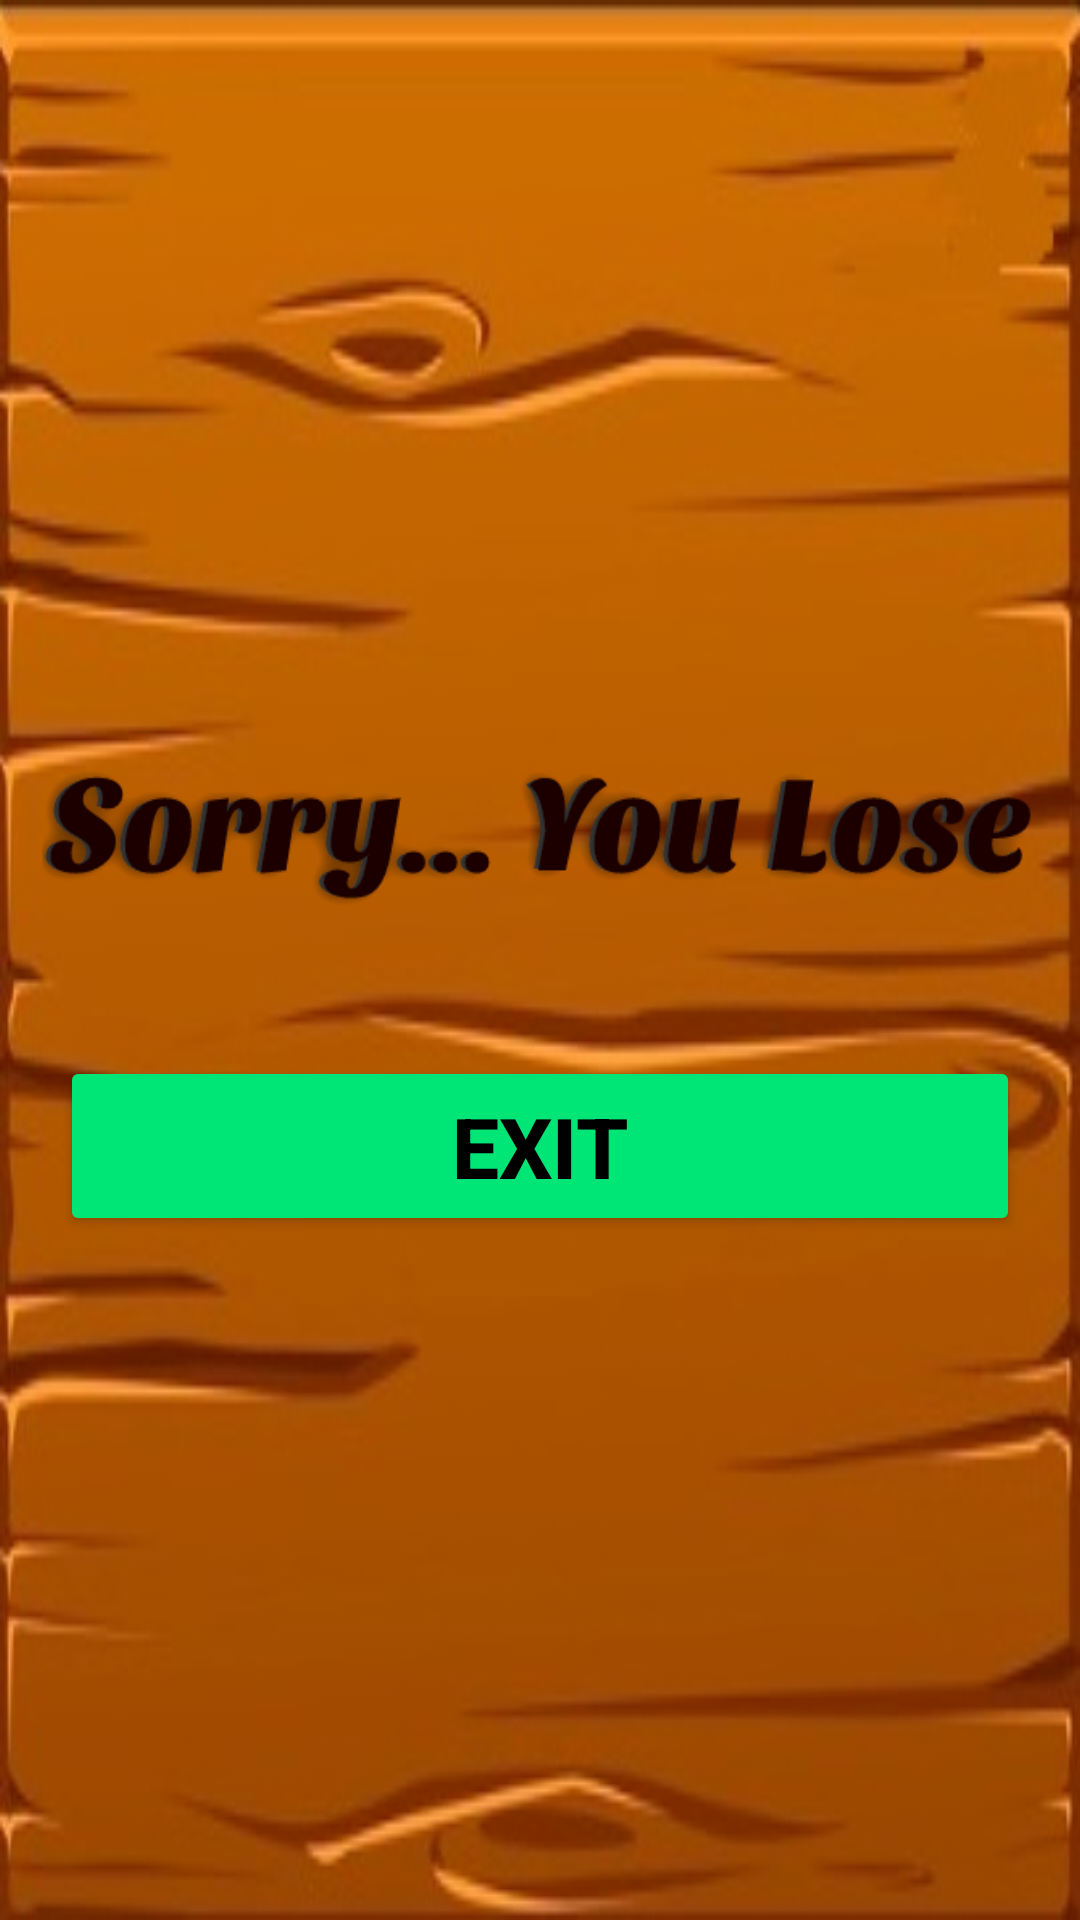

Layout XML and referenced resources for this Android screen:
<!-- AndroidManifest.xml: application theme Theme.Forest_Hunter -->
<!-- res/layout/game_lose.xml -->
<?xml version="1.0" encoding="utf-8"?>
<ScrollView xmlns:android="http://schemas.android.com/apk/res/android"
    android:id="@+id/pause_menu"
    android:layout_width="match_parent"
    android:layout_height="match_parent"
    android:background="@drawable/pic_character_board"
    android:orientation="horizontal"
    android:padding="14dp">
    <LinearLayout
        android:layout_width="match_parent"
        android:layout_height="wrap_content"
        android:orientation="vertical"
        android:gravity="center"
        android:layout_gravity="center">

        <TextView
            android:layout_width="456dp"
            android:layout_height="84dp"
            android:layout_marginBottom="40dp"
            android:background="@drawable/lose_text"
            android:gravity="center"
            android:textColor="@color/black"
            android:textSize="34sp"
            android:textStyle="bold|italic" />

        <Button
            android:id="@+id/exit_to_main_menu"
            android:layout_width="320dp"
            android:layout_height="60dp"
            android:backgroundTint="#00E676"
            android:text="EXIT"
            android:textColor="@color/black"
            android:textSize="28sp"
            android:textStyle="bold" />

    </LinearLayout>

</ScrollView>
<!-- resources referenced by this layout -->
<resources>
  <!-- drawable lose_text: png bitmap (drawable, 28399 bytes) -->
  <!-- drawable pic_character_board: png bitmap (drawable, 70889 bytes) -->
  <style name="Theme.Forest_Hunter" parent="Theme.MaterialComponents.DayNight.DarkActionBar">
          
          <item name="colorPrimary">@color/purple_500</item>
          <item name="colorPrimaryVariant">@color/purple_700</item>
          <item name="colorOnPrimary">@color/white</item>
          
          <item name="colorSecondary">@color/teal_200</item>
          <item name="colorSecondaryVariant">@color/teal_700</item>
          <item name="colorOnSecondary">@color/black</item>
          
          <item name="android:statusBarColor" tools:targetApi="l">?attr/colorPrimaryVariant</item>
          
      </style>
  <!-- not gathered from this repository: default colours our renderer supplied (Android Studio template values) -->
  <color name="purple_500">#FF6200EE</color>
  <color name="purple_700">#FF3700B3</color>
  <color name="teal_200">#FF03DAC5</color>
  <color name="teal_700">#FF018786</color>
  <color name="black">#FF000000</color>
  <color name="white">#FFFFFFFF</color>
</resources>
